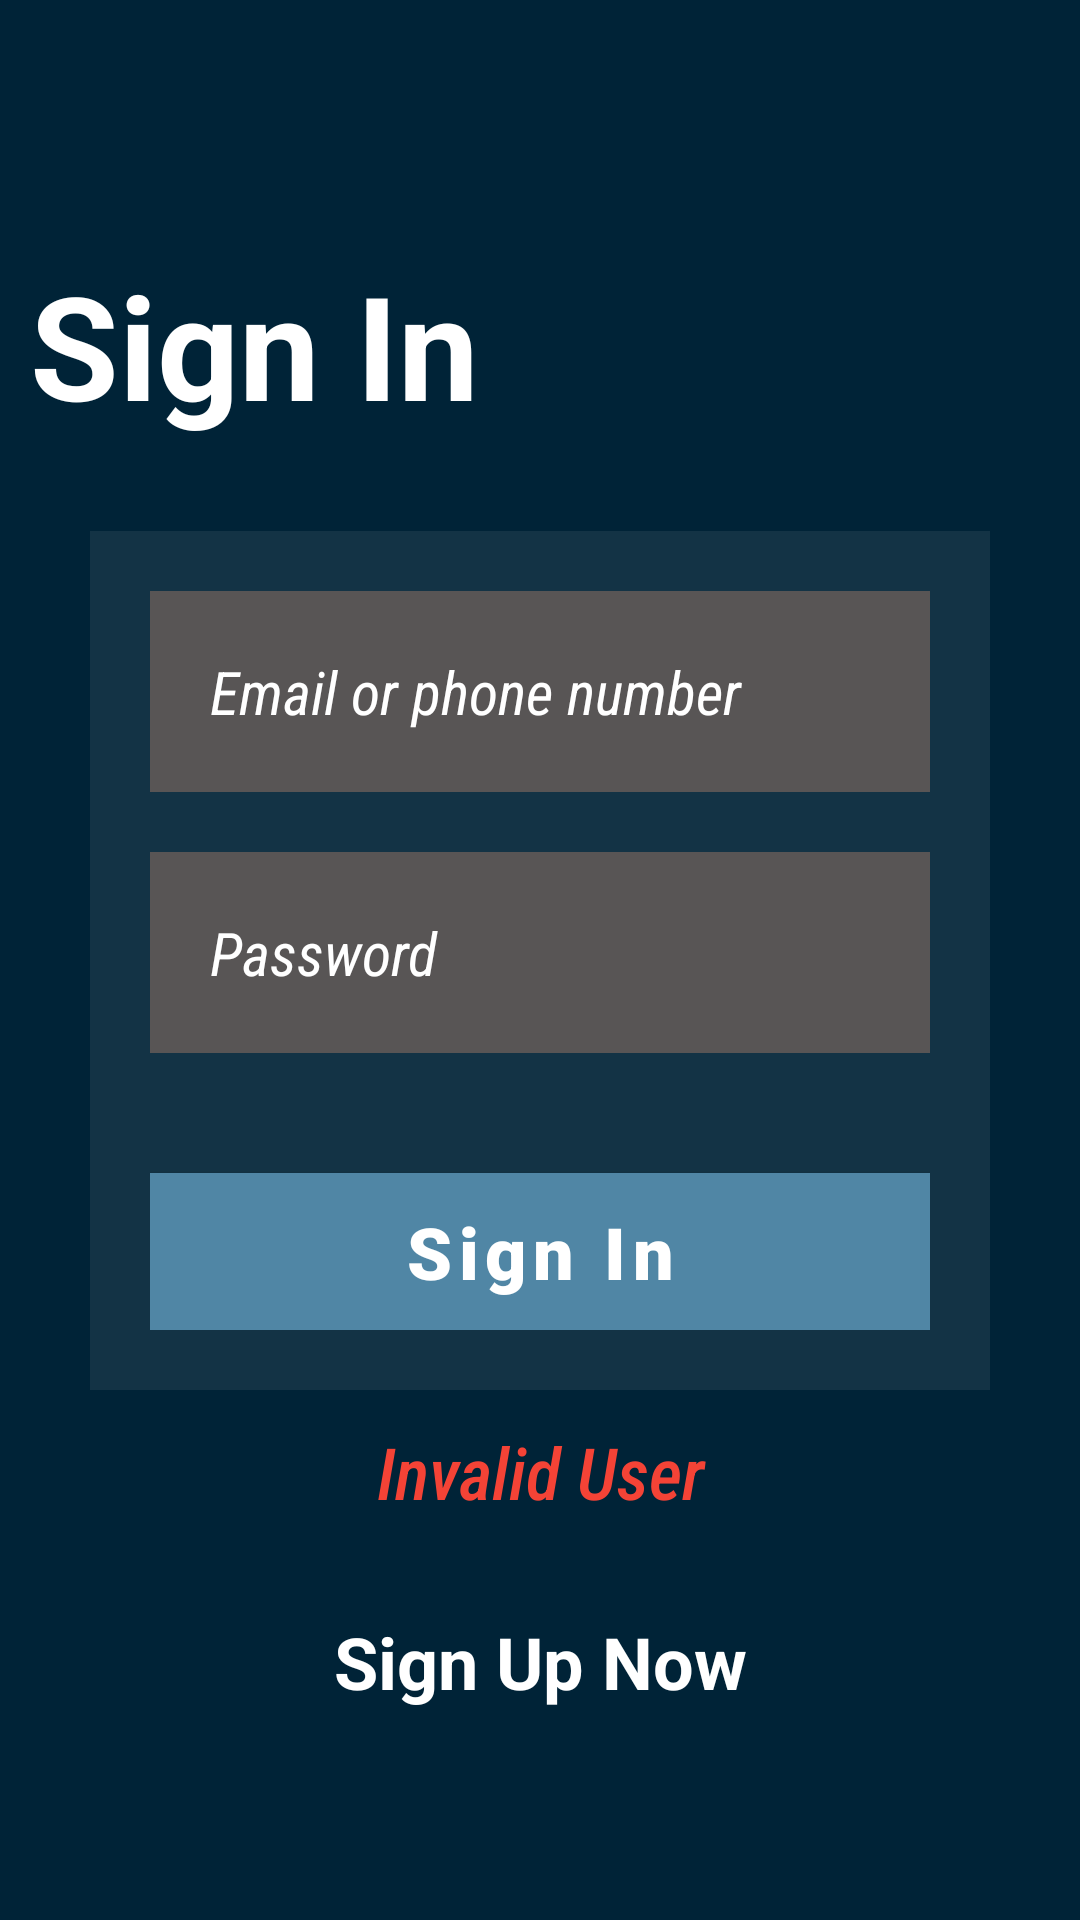

Produce the Android XML layout that renders to this screen, including the resource entries it uses.
<!-- AndroidManifest.xml: application theme Theme.UADEFLIX -->
<!-- res/layout/activity_sign_in.xml -->
<?xml version="1.0" encoding="utf-8"?>
<androidx.constraintlayout.widget.ConstraintLayout xmlns:android="http://schemas.android.com/apk/res/android"
    xmlns:app="http://schemas.android.com/apk/res-auto"
    xmlns:tools="http://schemas.android.com/tools"
    android:layout_width="match_parent"
    android:layout_height="match_parent"
    android:background="@color/back"
    tools:context=".activities.SignIn">

    <androidx.constraintlayout.widget.ConstraintLayout
        android:layout_width="340dp"
        android:layout_height="match_parent"
        app:layout_constraintBottom_toBottomOf="parent"
        app:layout_constraintEnd_toEndOf="parent"
        app:layout_constraintStart_toStartOf="parent"
        app:layout_constraintTop_toTopOf="parent">

        <TextView
            android:id="@+id/signIn_tv_title"
            android:layout_width="wrap_content"
            android:layout_height="wrap_content"
            android:layout_marginBottom="30dp"
            android:text="Sign In"
            android:textColor="@color/text"
            android:textSize="48sp"
            android:textStyle="bold"
            app:layout_constraintBottom_toTopOf="@+id/signIn_clay_signInInfo"
            app:layout_constraintStart_toStartOf="parent" />

        <androidx.constraintlayout.widget.ConstraintLayout
            android:id="@+id/signIn_clay_signInInfo"
            android:layout_width="300dp"
            android:layout_height="wrap_content"
            android:layout_margin="20dp"
            android:layout_marginStart="-20dp"
            android:layout_marginEnd="-20dp"
            android:background="@color/secondary"
            android:padding="20dp"
            app:layout_constraintBottom_toBottomOf="parent"
            app:layout_constraintEnd_toEndOf="parent"
            app:layout_constraintStart_toStartOf="parent"
            app:layout_constraintTop_toTopOf="parent">

            <EditText
                android:id="@+id/signIn_et_email"
                android:layout_width="match_parent"
                android:layout_height="wrap_content"
                android:background="@color/dark"
                android:ems="10"
                android:fontFamily="sans-serif-condensed"
                android:hint="Email or phone number"
                android:inputType="textEmailAddress"
                android:padding="20dp"
                android:textColor="@color/text"
                android:textColorHint="@color/text"
                android:textSize="20sp"
                android:textStyle="italic"
                app:layout_constraintEnd_toEndOf="parent"
                app:layout_constraintStart_toStartOf="parent"
                app:layout_constraintTop_toTopOf="parent" />

            <EditText
                android:id="@+id/signIn_et_password"
                android:layout_width="match_parent"
                android:layout_height="wrap_content"
                android:layout_marginTop="20dp"
                android:layout_marginBottom="40dp"
                android:background="@color/dark"
                android:ems="10"
                android:fontFamily="sans-serif-condensed"
                android:hint="Password"
                android:inputType="textPassword"
                android:padding="20dp"
                android:textColor="@color/text"
                android:textColorHint="@color/text"
                android:textSize="20sp"
                android:textStyle="italic"
                app:layout_constraintBottom_toTopOf="@+id/signIn_btn_signIn"
                app:layout_constraintEnd_toEndOf="parent"
                app:layout_constraintHorizontal_bias="0.0"
                app:layout_constraintStart_toStartOf="parent"
                app:layout_constraintTop_toBottomOf="@+id/signIn_et_email" />

            <Button
                android:id="@+id/signIn_btn_signIn"
                android:layout_width="match_parent"
                android:layout_height="wrap_content"
                android:background="@color/secondary"
                android:fontFamily="sans-serif-black"
                android:text="Sign In"
                android:textAllCaps="false"
                android:textSize="24sp"
                android:textStyle="bold"
                app:layout_constraintBottom_toBottomOf="parent"
                app:layout_constraintEnd_toEndOf="parent"
                app:layout_constraintStart_toStartOf="parent" />

        </androidx.constraintlayout.widget.ConstraintLayout>

        <TextView
            android:id="@+id/signIn_txt_message"
            android:layout_width="0dp"
            android:layout_height="wrap_content"
            android:fontFamily="sans-serif-condensed-medium"
            android:text="Invalid User"
            android:textAlignment="center"
            android:textAllCaps="false"
            android:textColor="#F44336"
            android:textSize="24sp"
            android:textStyle="italic"
            android:visibility="visible"
            app:layout_constraintBottom_toTopOf="@+id/constraintLayout"
            app:layout_constraintEnd_toEndOf="parent"
            app:layout_constraintStart_toStartOf="parent"
            app:layout_constraintTop_toBottomOf="@+id/signIn_clay_signInInfo" />

        <androidx.constraintlayout.widget.ConstraintLayout
            android:id="@+id/constraintLayout"
            android:layout_width="0dp"
            android:layout_height="wrap_content"
            android:layout_marginBottom="50dp"
            app:layout_constraintBottom_toBottomOf="parent"
            app:layout_constraintEnd_toEndOf="parent"
            app:layout_constraintStart_toStartOf="parent">

            <TextView
                android:id="@+id/signIn_tbtn_signUp"
                android:layout_width="wrap_content"
                android:layout_height="wrap_content"
                android:layout_marginTop="20dp"
                android:layout_marginBottom="20dp"
                android:fontFamily="sans-serif"
                android:text="Sign Up Now"
                android:textAlignment="center"
                android:textColor="@color/text"
                android:textSize="24sp"
                android:textStyle="bold"
                app:layout_constraintBottom_toBottomOf="parent"
                app:layout_constraintEnd_toEndOf="parent"
                app:layout_constraintStart_toStartOf="parent"
                app:layout_constraintTop_toTopOf="parent" />
        </androidx.constraintlayout.widget.ConstraintLayout>

    </androidx.constraintlayout.widget.ConstraintLayout>

    <androidx.constraintlayout.widget.ConstraintLayout
        android:id="@+id/signIn_clay_loadingScreen"
        android:layout_width="match_parent"
        android:layout_height="match_parent"
        android:background="#CC000000"
        android:visibility="gone"
        app:layout_constraintBottom_toBottomOf="parent"
        app:layout_constraintEnd_toEndOf="parent"
        app:layout_constraintStart_toStartOf="parent"
        app:layout_constraintTop_toTopOf="parent">
        <TextView
            android:id="@+id/signIn_tv_loading"
            android:layout_width="wrap_content"
            android:layout_height="wrap_content"
            android:layout_marginTop="20dp"
            android:text="Loading..."
            android:textColor="@color/text"
            android:textSize="48sp"
            android:textStyle="bold"
            app:layout_constraintBottom_toBottomOf="parent"
            app:layout_constraintEnd_toEndOf="parent"
            app:layout_constraintStart_toStartOf="parent"
            app:layout_constraintTop_toTopOf="parent"
            />
    </androidx.constraintlayout.widget.ConstraintLayout>

</androidx.constraintlayout.widget.ConstraintLayout>
<!-- resources referenced by this layout -->
<resources>
  <color name="back">#002337</color>
  <color name="dark">#585555</color>
  <color name="secondary">#133345</color>
  <color name="text">#FFFFFF</color>
  <style name="Theme.UADEFLIX" parent="Theme.MaterialComponents.DayNight.DarkActionBar">
          
          <item name="colorPrimary">@color/primary</item>
          <item name="colorPrimaryVariant">@color/secondary</item>
          <item name="colorOnPrimary">@color/text</item>
          
          <item name="colorSecondary">@color/secondary</item>
          <item name="colorSecondaryVariant">@color/dark</item>
          <item name="colorOnSecondary">@color/dark</item>
          
          <item name="android:statusBarColor" tools:targetApi="l">?attr/colorPrimaryVariant</item>
          
      </style>
  <color name="primary">#5086A5</color>
</resources>
